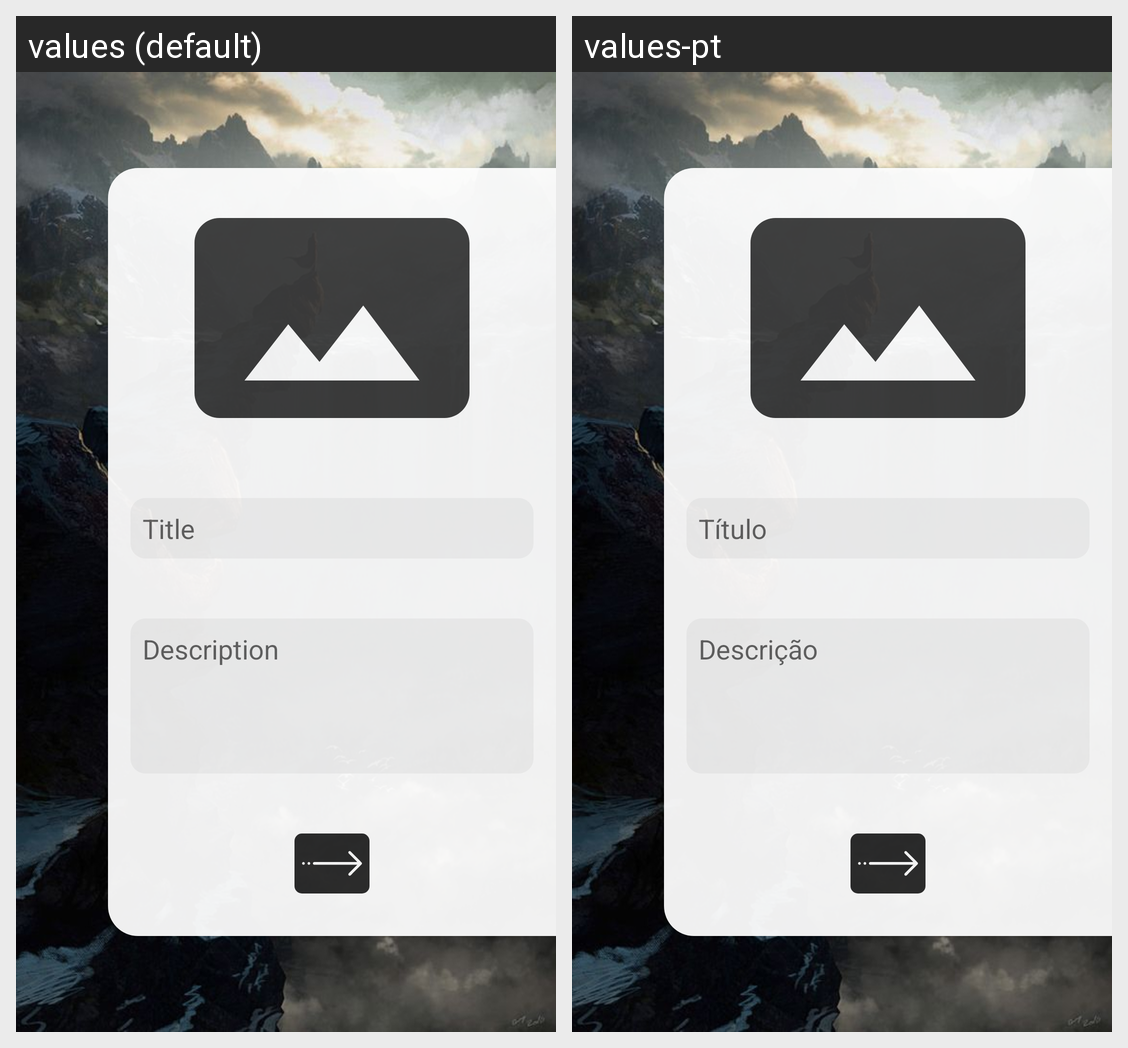

Locale-by-locale string values for the Android screen shown in this grid:
Android screen res/layout/activity_add_post.xml rendered under 2 locales, left to right: values (default), values-pt. Device: Nexus 5 (rendered at 1080×1920; each locale shown at half size, 540×960, under a caption strip naming it); theme AppTheme.
Strings drawn on this screen, with the default value and each locale's value (text and hints the layout hard-codes, and strings that could not be matched under every locale, appear in the picture but are not listed):

input_title
  values: Title
  values-pt: Título

input_description
  values: Description
  values-pt: Descrição
